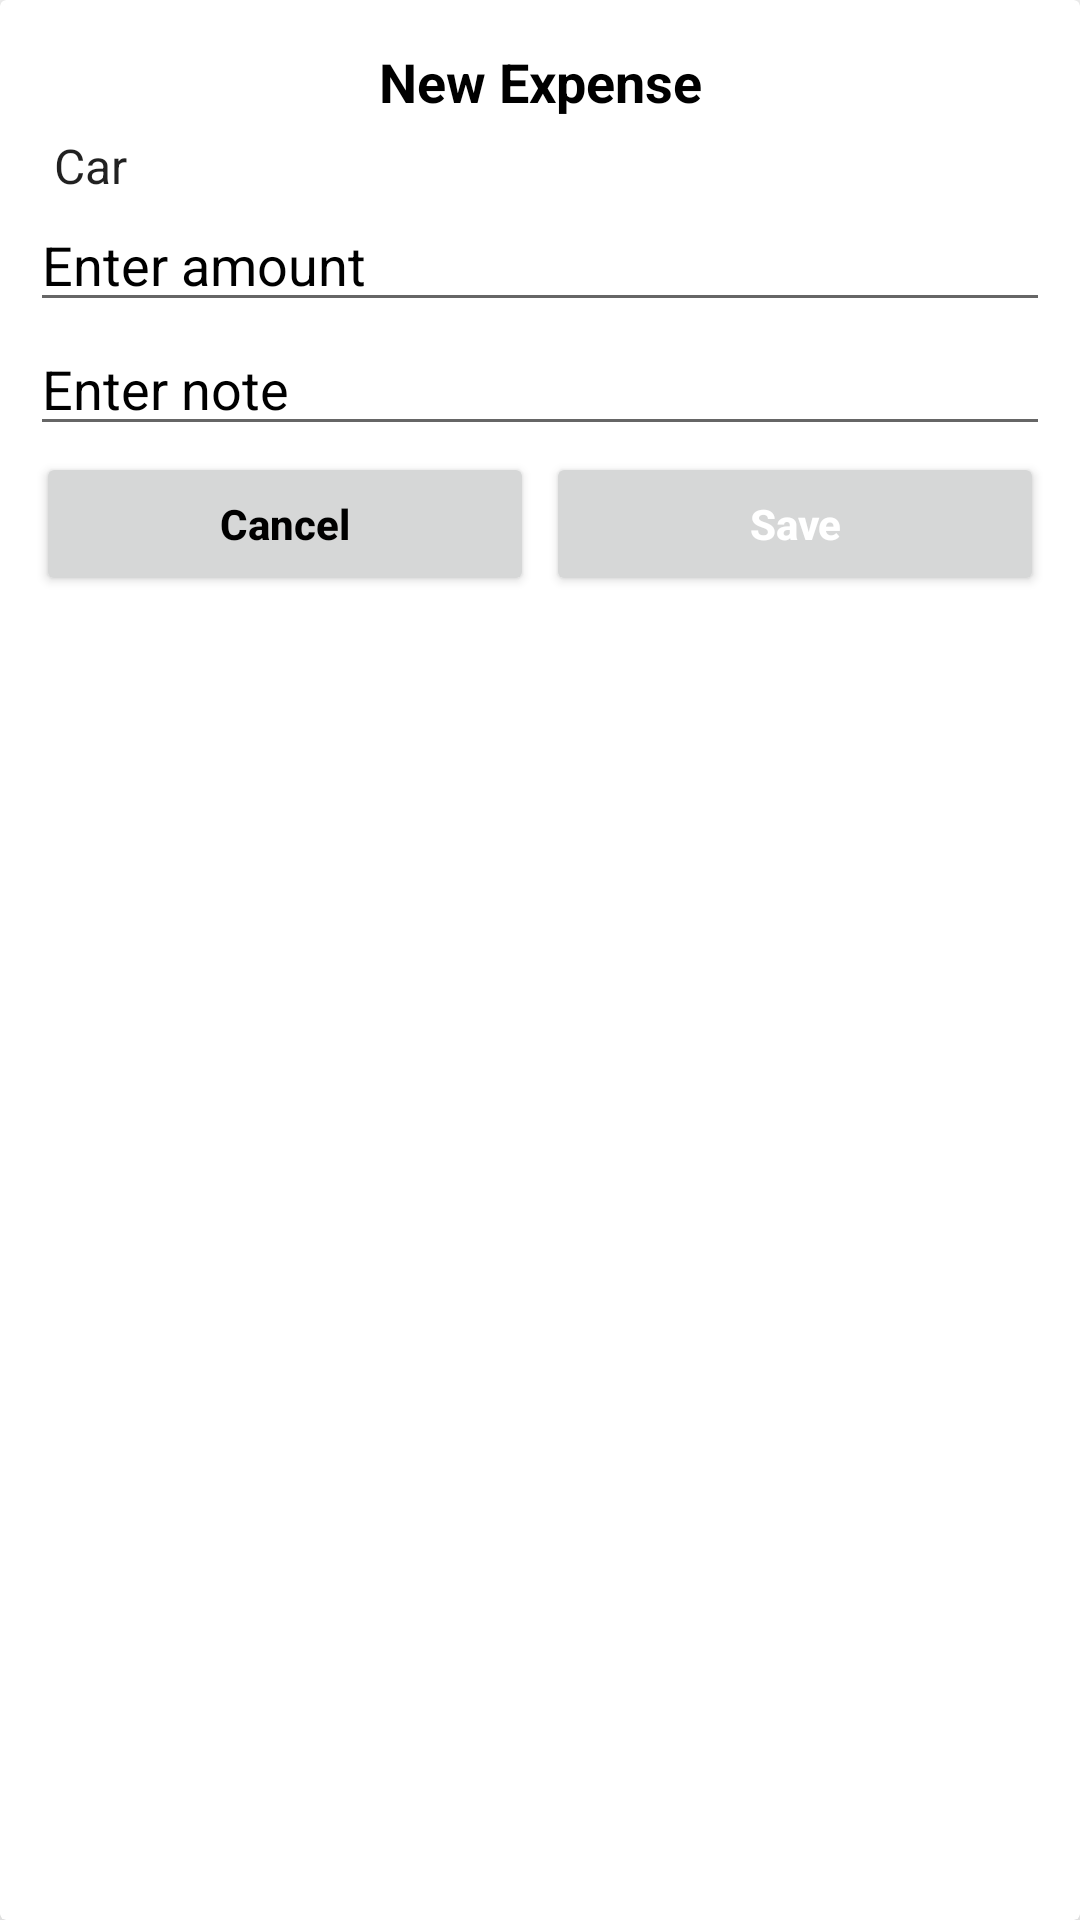

Produce the Android XML layout that renders to this screen, including the resource entries it uses.
<!-- AndroidManifest.xml: application theme Theme.MoneyTrackerProject -->
<!-- res/layout/input_layout.xml -->
<?xml version="1.0" encoding="utf-8"?>
<androidx.cardview.widget.CardView xmlns:android="http://schemas.android.com/apk/res/android"
    android:layout_width="match_parent"
    xmlns:app="http://schemas.android.com/apk/res-auto"
    android:elevation="10dp"
    app:cardElevation="10dp"
    android:layout_margin="10dp"
    android:orientation="vertical"
    android:layout_height="match_parent">

    <LinearLayout
        android:layout_width="match_parent"
        android:layout_height="wrap_content"
        android:orientation="vertical"
        android:layout_margin="10dp">

        <LinearLayout
            android:layout_width="match_parent"
            android:layout_height="wrap_content"
            android:orientation="horizontal"
            android:gravity="center">
            <TextView
                android:layout_width="match_parent"
                android:layout_height="wrap_content"
                android:text="New Expense"
                android:gravity="center"
                android:textColor="#000"
                android:textStyle="bold"
                android:layout_margin="5dp"
                android:textSize="18sp"/>

        </LinearLayout>

        <LinearLayout
            android:layout_width="match_parent"
            android:layout_height="wrap_content"
            android:orientation="vertical">

            <Spinner
                android:id="@+id/spinner"
                android:gravity="center"
                android:background="#fff"
                android:entries="@array/items"
                android:layout_width="match_parent"
                android:layout_height="wrap_content"/>

            <EditText
                android:id="@+id/amount"
                android:layout_width="match_parent"
                android:layout_height="wrap_content"
                android:hint="Enter amount"
                android:textColor="#000"
                android:inputType="number"
                android:textColorHint="#000"/>

            <EditText
                android:id="@+id/note"
                android:layout_width="match_parent"
                android:layout_height="wrap_content"
                android:hint="Enter note"
                android:textColor="#000"
                android:textColorHint="#000"/>

        </LinearLayout>

        <LinearLayout
            android:layout_width="match_parent"
            android:layout_height="wrap_content"
            android:orientation="horizontal"
            android:baselineAligned="false">

            <RelativeLayout
                android:layout_width="0dp"
                android:layout_height="wrap_content"
                android:layout_weight="1">

                <Button
                    android:id="@+id/cancel"
                    android:layout_width="match_parent"
                    android:layout_height="wrap_content"
                    android:layout_marginStart="2dp"
                    android:layout_marginTop="2dp"
                    android:layout_marginEnd="2dp"
                    android:layout_marginBottom="2dp"
                    android:text="Cancel"
                    android:textAllCaps="false"
                    android:textColor="#000"
                    android:textStyle="bold" />
            </RelativeLayout>

            <RelativeLayout
                android:layout_width="0dp"
                android:layout_height="wrap_content"
                android:layout_weight="1">
                <Button
                    android:id="@+id/save"
                    android:layout_width="match_parent"
                    android:layout_height="wrap_content"
                    android:text="Save"
                    android:textAllCaps="false"
                    android:textColor="#fff"
                    android:textStyle="bold"
                    android:layout_margin="2dp"
                    />
            </RelativeLayout>
        </LinearLayout>

    </LinearLayout>





</androidx.cardview.widget.CardView>
<!-- resources referenced by this layout -->
<resources>
  <string-array name="items">
          <item>Car</item>
          <item>House</item>
          <item>Food</item>
          <item>Communication</item>
          <item>Sport</item>
          <item>Entertainment</item>
          <item>Bills</item>
          <item>Hygiene</item>
          <item>Pets</item>
          <item>Presents</item>
          <item>Restaurants</item>
          <item>Clothes</item>
          <item>Health</item>
          <item>Taxi</item>
          <item>Transportation</item>
          <item>Other</item>
      </string-array>
  <style name="Theme.MoneyTrackerProject" parent="Theme.MaterialComponents.DayNight.DarkActionBar">
          
          <item name="colorPrimary">@color/purple_500</item>
          <item name="colorPrimaryVariant">@color/purple_700</item>
          <item name="colorOnPrimary">@color/white</item>
          
          <item name="colorSecondary">@color/teal_200</item>
          <item name="colorSecondaryVariant">@color/teal_700</item>
          <item name="colorOnSecondary">@color/black</item>
          
          <item name="android:statusBarColor">?attr/colorPrimaryVariant</item>
          
          <item name="windowActionBar">false</item>
          <item name="windowNoTitle">true</item>
      </style>
  <color name="purple_500">#FF6200EE</color>
  <color name="purple_700">#FF3700B3</color>
  <color name="white">#FFFFFFFF</color>
  <color name="teal_200">#FF03DAC5</color>
  <color name="teal_700">#FF018786</color>
  <color name="black">#FF000000</color>
</resources>
